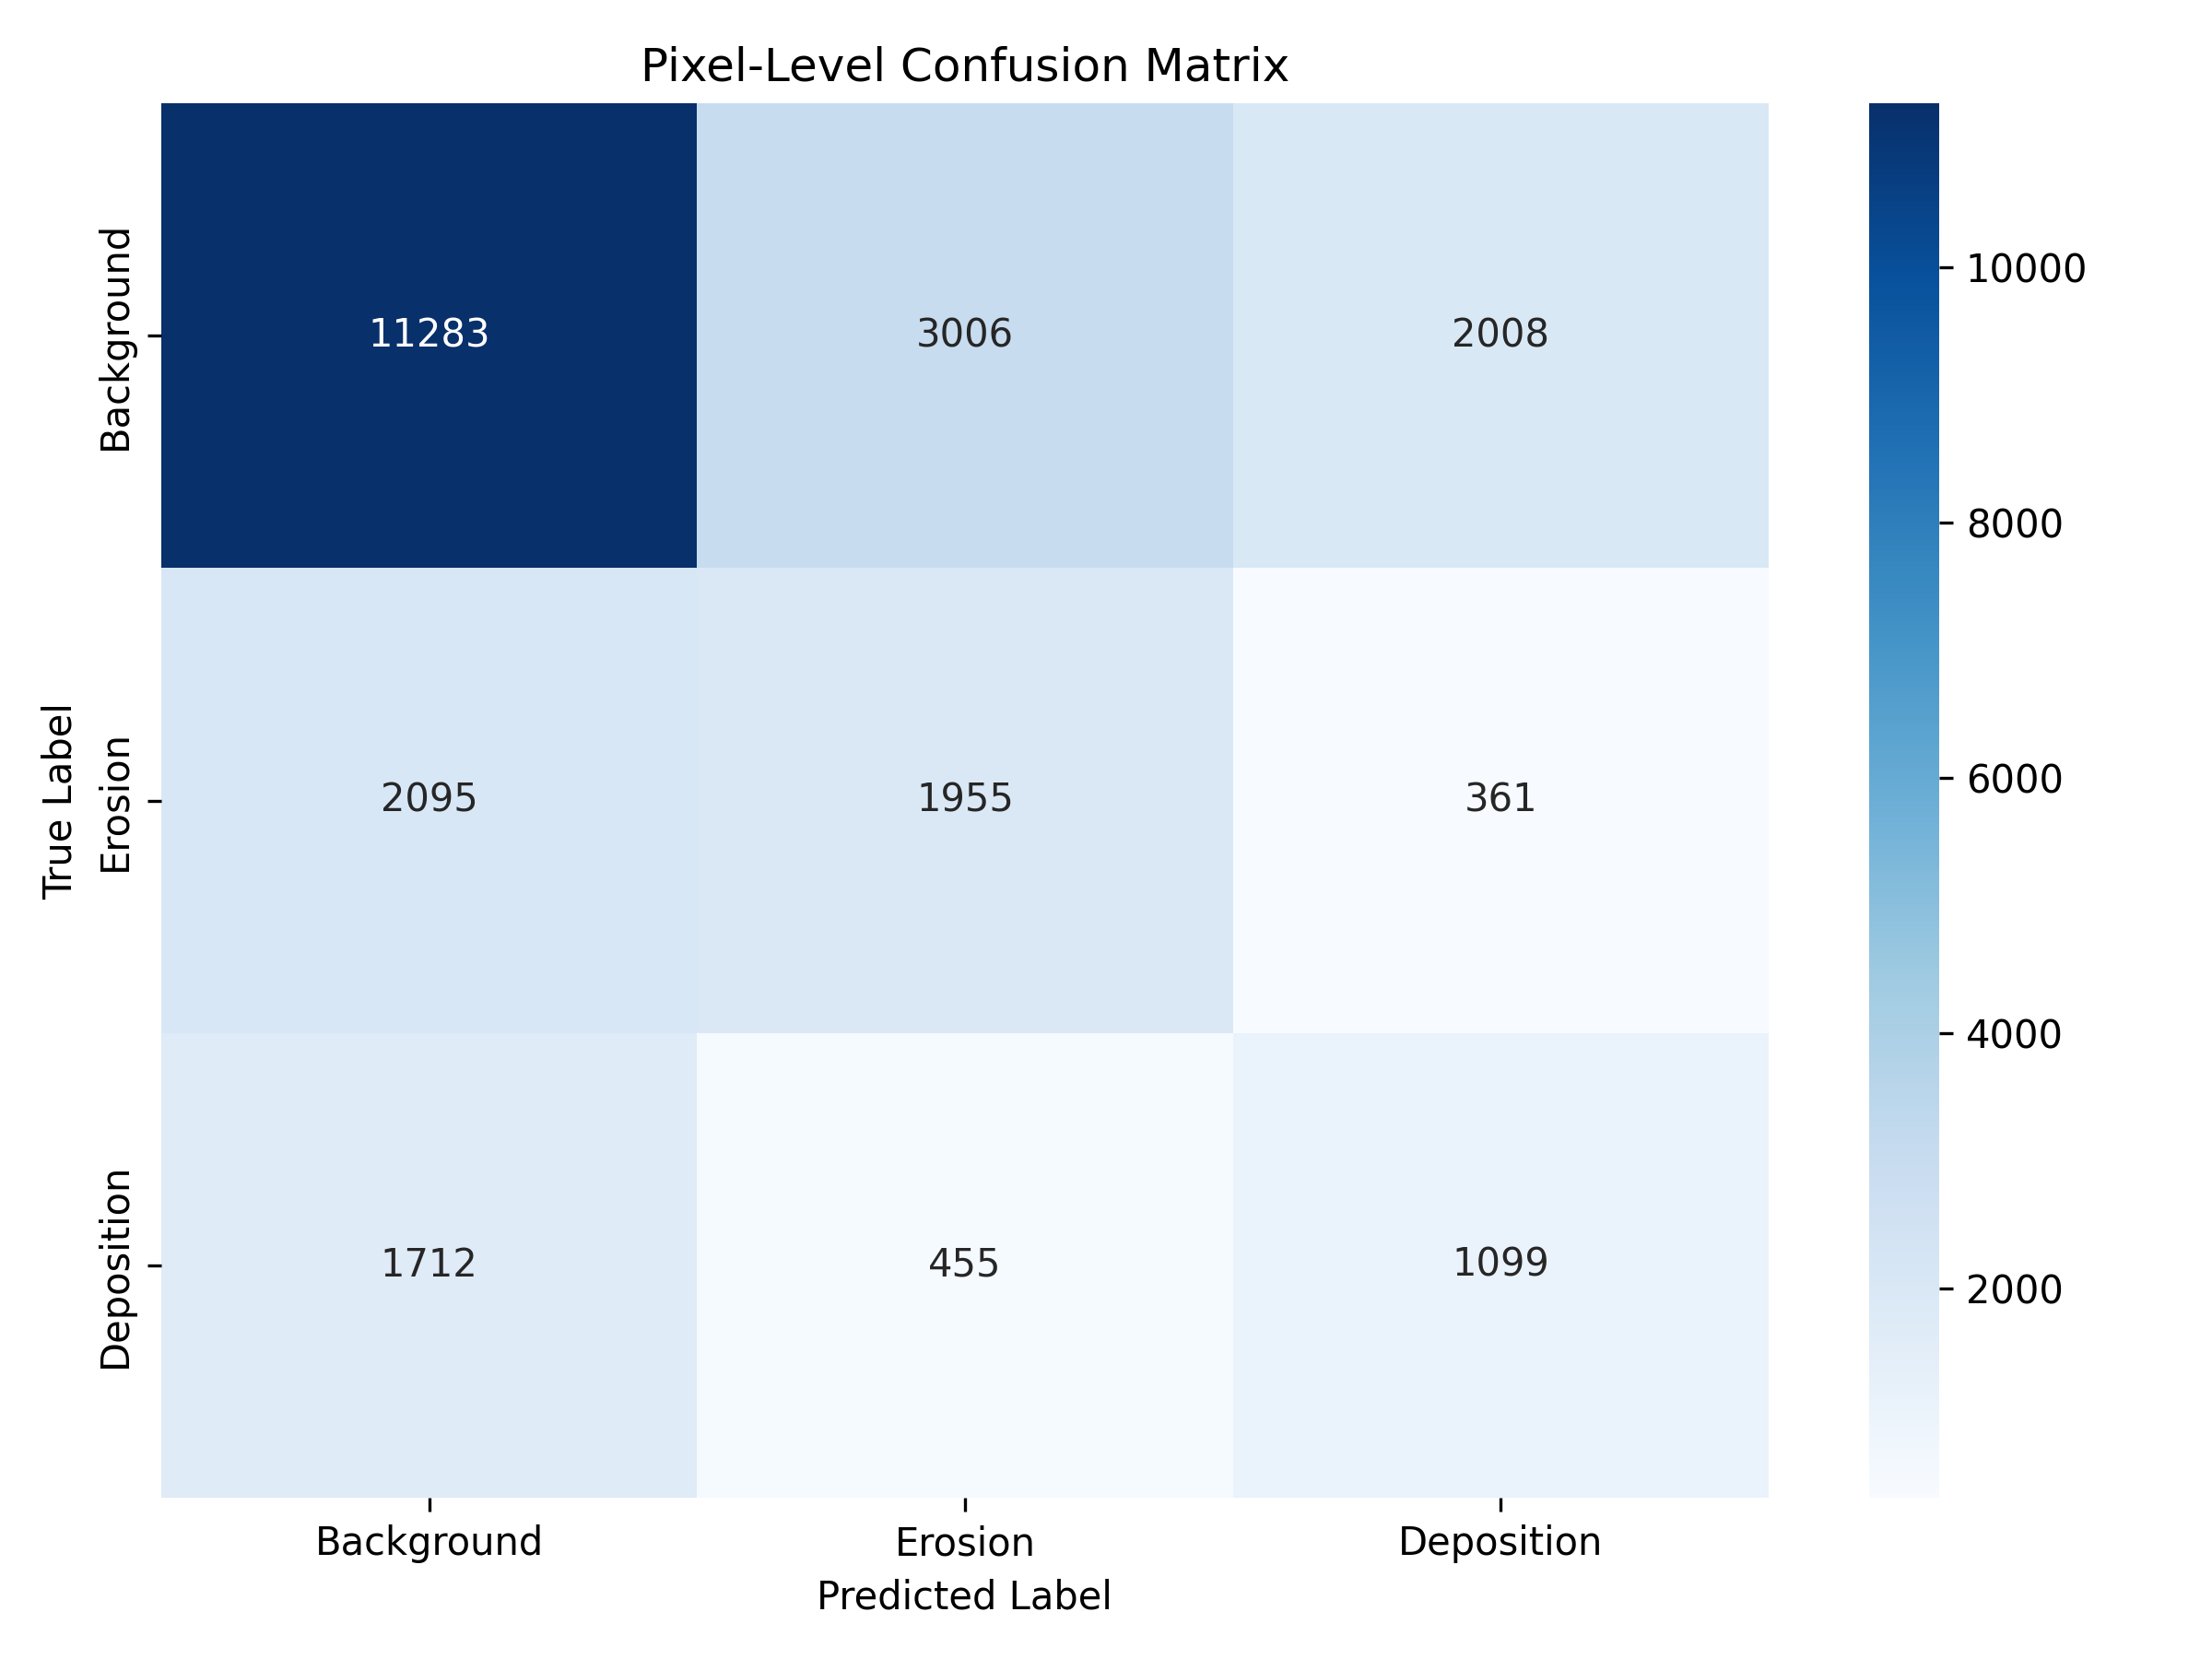

The table this chart was drawn from, first rows:
, Background, Erosion, Deposition
Background, 11283, 3006, 2008
Erosion, 2095, 1955, 361
Deposition, 1712, 455, 1099
